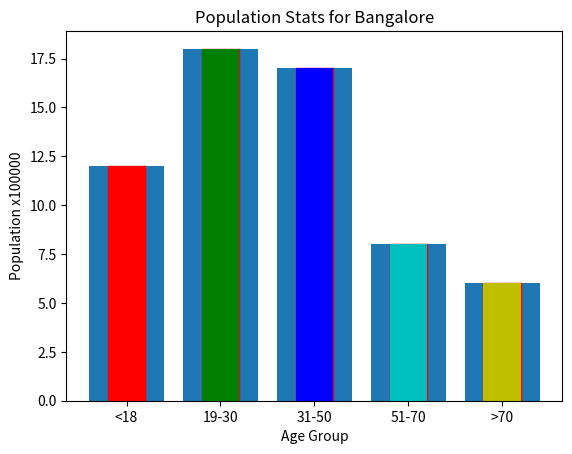

Reproduce this figure in Python.
#!/usr/bin/env python
# coding: utf-8

# In[1]:


import matplotlib.pyplot as plt
import numpy as np #install using pip ==> pip install numpy


# ## Plotting categorical data

# ### Plot city population vs age group as a category

# In[2]:


age_group = ['<18','19-30','31-50','51-70', '>70']
total_num = [12, 18, 17, 8, 6]  # value in multiple of 100000
plt.bar(age_group, total_num)
plt.xlabel("Age Group")
plt.ylabel("Population x100000")
plt.title("Population Stats for Bangalore")
plt.show()


# ### Applying various bar properties like color, width, edgecolor

# In[3]:


age_group = ['<18','19-30','31-50','51-70', '>70']
total_num = [12, 18, 17, 8, 6]  # value in multiple of 100000
plt.bar(age_group, total_num, color = 'g', edgecolor= 'r', width =0.4) #default is 0.8
plt.xlabel("Age Group")
plt.ylabel("Population x100000")
plt.title("Population Stats for Bangalore")
plt.show()


# ### Different colors for each bar

# In[4]:


age_group = ['<18','19-30','31-50','51-70', '>70']
total_num = [12, 18, 17, 8, 6]  # value in multiple of 100000
colors = ['r', 'g', 'b', 'c', 'y']
plt.bar(age_group, total_num, color = colors, width =0.4)
plt.xlabel("Age Group")
plt.ylabel("Population x100000")
plt.title("Population Stats for Bangalore")
plt.show()


# In[ ]:




